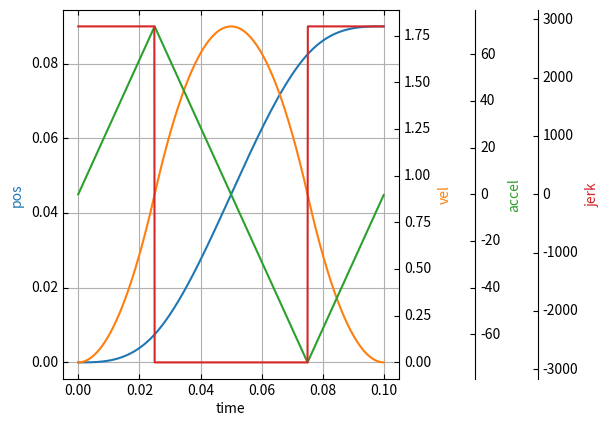

Here is the Python script that generated this plot:
import numpy as np
import matplotlib.pyplot as plt


class CamProfile:
    """A base class, which other cam profiles should extend.

    Essential format:
        ...
        t: [t0 t1 ... tN],      -- Time Steps
      pos: [[p10 p11 ... p1N],  -- Position steps for each piece
            [p20 p21 ... p2N],     (M pieces)
            ...
            [pM0 pM1 ... pMN]],
      vel: [[v10 v11 ... v1N],  -- Velocity steps for each piece
            [v20 v21 ... v2N],
            ...
            [vM0 vM1 ... vMN]]
        ...
    """
    def __init__(self):
        self.name = ''
        self.n = None  # Number of time steps
        self.dist = None  # Total distance
        self.time = None  # Total time duration
        self.v_max = None  # Max velocity
        self.accel = None  # (Max) acceleration
        self.jerk = None
        self.v_avg = None  # Average velocity, dist/time

        # Arrays
        self.t = None  # Time array, size Nx1
        self.pos = None  # Position array, size MxN
        self.vel = None  # Velocity array, size MxN
        self.acc = None  # Acceleration array, size MxN
        self.jerk = None  # Jerk array, size MxN

    def __call__(self, num):
        """Create motion arrays"""
        raise NotImplementedError


class Quadratic(CamProfile):
    def __init__(self, dist, time=None, v_max=None, accel=None, num=None, name='Quad'):
        """A quatratic (2nd degree polynomial) cam profile object

        dist -- the movement distance. In length-units or angular-units.
        time -- (optional) the time duration of the movement.
        v_max -- (optional) the maximum allowable speed to be reached.
        accel -- (optional) the acceleration and deceleration to be used.
        num -- (optional) the number of time steps.

        One of time, v_max or accel can be given.
        Or two of time, v_max or accel can also be given.
        """
        if dist > 0:
            CamProfile.__init__(self)
            self.dist = dist
            self.n = num
            self.t_a = None  # The acceleration and deceleration time.
            self.t_c = None  # The time at constant speed.
            self.name = name

            if accel:
                self.accel = accel

                if time and not v_max:
                    # Given: dist, accel, time
                    self.time = time
                    discriminant = time ** 2 - 4 * dist / accel

                    if discriminant > 0:
                        # A trapezoidal cam profile
                        self.t_a = .5 * (time - np.sqrt(discriminant))
                        self.t_c = time - 2 * self.t_a
                        self.v_max = accel * self.t_a
                    else:
                        # A triangular cam profile
                        # Recalculate (increase) accel
                        self.v_max = dist / (time / 2)
                        self.accel = self.v_max / (time / 2)

                elif not time and v_max:
                    # Given: dist, accel, v_max
                    self.v_max = v_max
                    self.t_a = v_max / accel
                    self.t_c = dist / v_max - v_max / accel

                    if self.t_c <= 0:
                        # A triangular cam profile
                        # Keep the acceleration fixed and recalculate (lower) v_max
                        self.v_max = np.sqrt(dist * accel)
                        self.time = 2 * self.v_max / accel
                        self.t_a, self.t_c = None, None
                    else:
                        # A trapezoidal cam profile
                        self.time = 2 * self.t_a + self.t_c

                else:
                    # Given: accel
                    # A triangular cam profile
                    self.time = 2 * np.sqrt(dist / accel)
                    self.v_max = dist / (self.time / 2)

            elif time:
                self.time = time

                if v_max:
                    # Given: dist, time, v_max
                    self.v_max = v_max
                    self.t_a = time - dist / v_max
                    self.t_c = time - 2 * self.t_a

                    if self.t_c <= 0:
                        # A triangular cam profile
                        # The speed, v_max is unnecessary high and will be
                        # recalculated (lowered) based on dist and time.
                        self.v_max = dist / (time / 2)
                        self.accel = self.v_max / (time / 2)
                        self.t_a, self.t_c = None, None
                    else:
                        # A trapezoidal cam profile
                        self.accel = v_max / self.t_a
                else:
                    # Given: dist, time
                    # A triangular cam profile
                    self.v_max = dist / (time / 2)
                    self.accel = self.v_max / (time / 2)

            elif v_max:
                # Given: dist, v_max
                # A triangular cam profile
                self.v_max = v_max
                self.time = 2 * dist / v_max
                self.accel = v_max / (self.time / 2)

            self.v_avg = dist / self.time

            if num:
                # only create arrays if the number of time steps are given
                self.__call__(num)

    def __str__(self):
        return self.name

    def __call__(self, num):
        self.n = num
        self.t = np.arange(num) * self.time / num
        self.pos = np.zeros(num)
        self.vel = np.zeros(num)
        self.acc = np.zeros(num)

        if self.accel is None or self.v_max is None or self.time is None:
            return

        if self.t_a is None and self.t_c is None:
            # A triangular cam profile
            i1 = np.where(np.logical_and(0 <= self.t, self.t < .5 * self.time))[0]
            i2 = np.where(.5 * self.time <= self.t)[0]

            self.pos[i1] = 1 / 2 * self.accel * self.t[i1] ** 2
            self.pos[i2] = -self.dist / 2 + self.v_max * self.t[i2] - 1 / 2 * self.accel * (
                    self.t[i2] - self.time / 2) ** 2

            self.vel[i1] = self.accel * self.t[i1]
            self.vel[i2] = self.v_max - (self.t[i2] - self.time / 2) * self.accel

            self.acc[i1] = self.accel
            self.acc[i2] = -self.accel
        else:
            # A trapezoidal cam profile
            i1 = np.where(np.logical_and(0 <= self.t, self.t < self.t_a))[0]
            i2 = np.where(np.logical_and(self.t_a <= self.t, self.t < self.t_a + self.t_c))[0]
            i3 = np.where(self.t_a + self.t_c <= self.t)[0]

            self.pos[i1] = .5 * self.accel * self.t[i1] ** 2
            self.pos[i2] = self.v_max * self.t[i2] - (1 / 2 * self.accel * self.t_a ** 2)
            self.pos[i3] = self.v_max * self.t[i3] - (1 / 2 * self.accel * self.t_a ** 2) \
                - 1 / 2 * self.accel * (self.t[i3] - (self.t_a + self.t_c)) ** 2

            self.vel[i1] = self.accel * self.t[i1]
            self.vel[i2] = self.v_max
            self.vel[i3] = self.v_max - (self.t[i3] - (self.t_a + self.t_c)) * self.accel

            self.acc[i1] = self.accel
            self.acc[i2] = 0
            self.acc[i3] = -self.accel


class Cubic(CamProfile):
    def __init__(self, dist, time, num=None, name='Cubic'):
        """A cubic (3rd order polynomial) cam profile object.

        dist -- the displacement distance (movement length)
        time -- the time duration of the displacement, cannot be zero.
        num -- the number of time steps
        """
        CamProfile.__init__(self)
        self.name = name
        self.dist = dist
        self.time = time
        self.v_max = dist / (.5 * time)
        self.accel = 2 * self.v_max / (.5 * time)
        self.v_avg = dist / time
        self.jerk_ = self.v_max / (.25 * time) ** 2

        if num:
            self.__call__(num)

    def __str__(self):
        return self.name

    def __call__(self, num):
        if num is None or self.dist is None or self.time is None or self.v_max is None or self.accel is None:
            return

        if num == 0:
            return

        self.num = num
        self.t = np.arange(num) * self.time / num
        self.pos = np.zeros(num)
        self.vel = np.zeros(num)
        self.acc = np.zeros(num)
        self.jerk = np.zeros(num)

        i1 = np.where(np.logical_and(0 <= self.t, self.t < .25 * self.time))[0]
        i2 = np.where(np.logical_and(.25 * self.time <= self.t, self.t < .5 * self.time))[0]
        i3 = np.where(np.logical_and(.5 * self.time <= self.t, self.t < .75 * self.time))[0]
        i4 = np.where(np.logical_and(.75 * self.time <= self.t, self.t <= self.time))[0]

        t, v, a, j = self.t, self.v_max, self.accel, self.jerk_  # For readability

        self.pos[i1] = 1 / 6 * j * t[i1] ** 3
        self.pos[i2] = 1 / 6 * j * (self.time / 4) ** 3 + v / 2 * (t[i2] - self.time / 4) + .5 * a * (
                t[i2] - self.time / 4) ** 2 - 1 / 6 * j * (t[i2] - self.time / 4) ** 3
        self.pos[i3] = v / 2 * self.time / 4 + a / 2 * (self.time / 4) ** 2 + v * (
                t[i3] - self.time / 2) - 1 / 6 * j * (t[i3] - self.time / 2) ** 3
        self.pos[i4] = 1.5 * v * self.time / 4 + a / 2 * (self.time / 4) ** 2 - j / 6 * (
                self.time / 4) ** 3 + v / 2 * (t[i4] - .75 * self.time) - .5 * a * (
                              t[i4] - .75 * self.time) ** 2 + 1 / 6 * j * (t[i4] - .75 * self.time) ** 3

        self.vel[i1] = .5 * j * t[i1] ** 2
        self.vel[i2] = v / 2 + a * (t[i2] - self.time / 4) - .5 * j * (t[i2] - self.time / 4) ** 2
        self.vel[i3] = v - .5 * j * (t[i3] - self.time / 2) ** 2
        self.vel[i4] = v / 2 - a * (t[i4] - .75 * self.time) + .5 * j * (t[i4] - .75 * self.time) ** 2

        self.acc[i1] = j * t[i1]
        self.acc[i2] = a - j * (t[i2] - self.time / 4)
        self.acc[i3] = -j * (t[i3] - self.time / 2)
        self.acc[i4] = -a + j * (t[i4] - .75 * self.time)

        self.jerk[i1] = j
        self.jerk[i2] = -j
        self.jerk[i3] = -j
        self.jerk[i4] = j

        # for i, t in zip(range(num), self.t):
        #     if 0 <= t < .25 * self.time:
        #         self.jerk[i] = j
        #         self.acc[i] = j * t
        #         self.vel[i] = .5 * j * t ** 2
        #         self.pos[i] = 1 / 6 * j * t ** 3
        #
        #     elif .25 * self.time <= t < .5 * self.time:
        #         self.jerk[i] = -j
        #         self.acc[i] = a - j * (t - self.time / 4)
        #         self.vel[i] = v / 2 + a * (t - self.time / 4) - .5 * j * (t - self.time / 4) ** 2
        #         self.pos[i] = 1 / 6 * j * (self.time / 4) ** 3 + v / 2 * (t - self.time / 4) + .5 * a * (
        #             t - self.time / 4) ** 2 - 1 / 6 * j * (t - self.time / 4) ** 3
        #
        #     elif .5 * self.time <= t < .75 * self.time:
        #         self.jerk[i] = -j
        #         self.acc[i] = -j * (t - self.time / 2)
        #         self.vel[i] = v - .5 * j * (t - self.time / 2) ** 2
        #         self.pos[i] = v / 2 * self.time / 4 + a / 2 * (self.time / 4) ** 2 + v * (
        #             t - self.time / 2) - 1 / 6 * j * (t - self.time / 2) ** 3
        #
        #     elif .75 * self.time <= t <= self.time:
        #         self.jerk[i] = j
        #         self.acc[i] = -a + j * (t - .75 * self.time)
        #         self.vel[i] = v / 2 - a * (t - .75 * self.time) + .5 * j * (t - .75 * self.time) ** 2
        #         self.pos[i] = 1.5 * v * self.time / 4 + a / 2 * (self.time / 4) ** 2 - j / 6 * (
        #             self.time / 4) ** 3 + v / 2 * (t - .75 * self.time) - .5 * a * (
        #                   t - .75 * self.time) ** 2 + 1 / 6 * j * (t - .75 * self.time) ** 3


def create_plot_cam_axes(cam, fig, form='separate'):
    """Plots pos, vel, acc and jerk from one or more cam profile objects

    :param cam: one or more cam profile objects
    :param fig: A Figure object
    :param form: 'combine' or 'separate'.
        'combine': plots pos, vel, acc and jerk for each cam profile object
            in one plot with multiple vertical axes
        'separate': plots pos, vel, acc and jerk for each cam profile object
            in separate plots, each with one vertical axes.
    """

    if form == 'combine':
        # A single axes containing all cam curves.
        from mpl_toolkits.axes_grid1 import host_subplot
        from mpl_toolkits import axisartist

        host = host_subplot(111, axes_class=axisartist.Axes)
        plt.subplots_adjust(right=0.65)

        par1 = host.twinx()
        par2 = host.twinx()
        par3 = host.twinx()

        par2.axis["right"] = par2.new_fixed_axis(loc="right", offset=(55, 0))
        par3.axis["right"] = par3.new_fixed_axis(loc="right", offset=(100, 0))

        par1.axis["right"].toggle(all=True)
        par2.axis["right"].toggle(all=True)
        par3.axis["right"].toggle(all=True)

        p0, = host.plot(cam.t, cam.pos, label="Density")
        p1, = par1.plot(cam.t, cam.vel, label="Temperature")
        p2, = par2.plot(cam.t, cam.acc, label="Velocity")
        p3, = par3.plot(cam.t, cam.jerk)

        # host.set_xlim(0, 2)
        # host.set_ylim(0, 2)
        # par1.set_ylim(0, 4)
        # par2.set_ylim(1, 65)

        host.set_xlabel("time")
        host.set_ylabel("pos")
        par1.set_ylabel("vel")
        par2.set_ylabel("accel")
        par3.set_ylabel("jerk")

        # host.legend()

        host.axis["left"].label.set_color(p0.get_color())
        par1.axis["right"].label.set_color(p1.get_color())
        par2.axis["right"].label.set_color(p2.get_color())
        par3.axis["right"].label.set_color(p3.get_color())

        plt.grid()

        return host

    elif form == 'separate':
        # Multiple axes
        if not isinstance(cam, (list, tuple, np.ndarray)):
            cam = (cam,)

        ax00 = fig.add_subplot(221)
        ax01 = fig.add_subplot(222)
        ax10 = fig.add_subplot(223)
        ax11 = fig.add_subplot(224)

        ax00.set_title('Pos')
        ax01.set_title('Vel')
        ax10.set_title('Acc')
        ax11.set_title('Jerk')

        for c, i in zip(cam, range(len(cam))):
            if c is not None:
                ax00.plot(c.t, c.pos, label=str(i) + ' ' + c.__str__())
                ax00.legend()
                ax01.plot(c.t, c.vel)
                ax10.plot(c.t, c.acc)
                if c.jerk is not None:
                    ax11.plot(c.t, c.jerk)

        return [[ax00, ax01], [ax10, ax11]]


def plot_cam(cam, form='separate'):
    fig = plt.figure()
    ax = create_plot_cam_axes(cam, fig, form=form)
    plt.show()


def _test_quad():
    s1 = Quadratic(dist=5, accel=10000, num=3000)
    s2 = Quadratic(dist=5, accel=10000, v_max=143, num=3000)
    plot_cam((s1, s2))


def _test_quad2():
    s1 = Quadratic(dist=0.09, time=0.1, num=1000)
    s2 = Quadratic(dist=0.09, time=0.1, v_max=1.5, num=1000)
    plot_cam((s1, s2))


def _test_quad3():
    s1 = Quadratic(dist=0.09, time=0.1, num=1000)
    s2 = Quadratic(dist=0.09, time=0.1, accel=38, num=1000)
    s3 = Quadratic(dist=0.09, time=0.1, accel=100, num=1000)
    s4 = Quadratic(dist=0.09, time=0.1, accel=10, num=1000)
    plot_cam((s1, s2, s3, s4))


def _test_cubic():
    s1 = Cubic(dist=0.09, time=0.1)
    s2 = Quadratic(dist=0.09, time=0.1, num=1000)
    s1(1000)

    # plot_cam((s1, s2))
    plot_cam(s1, form='combine')


if __name__ == '__main__':
    # _test_quad()
    # _test_quad2()
    # _test_quad3()
    _test_cubic()

